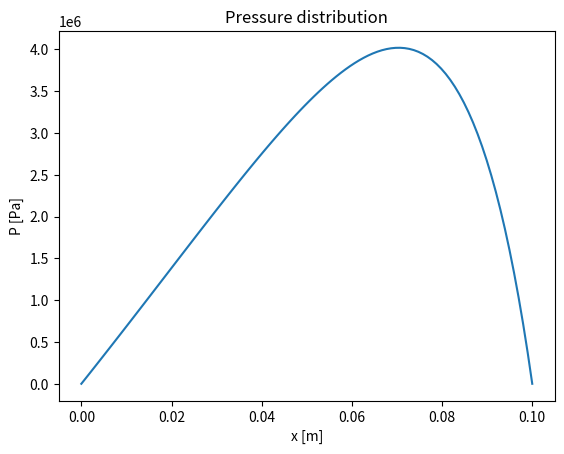

This figure's Python source:

import sympy as sp
import math
import numpy as np
import matplotlib.pyplot as plt

# Define the symbols
l1 = 100e-3 # length of shoe in x direction
l2 = 400e-3 # Width of slider perpindicular to x direction
h0 = 40e-6 # minimum film thickness
sh = 55e-6 # shoulder height
ub = 5 # velocity of the slider
eta = 0.05 # viscosity of the lubricant at operation temperature

# slider is consideres infinitely wide

# 1 - load carrying capacity
H0 = h0/sh # dimensionsless term
print("H0 = ", H0)

Wz = 6*math.log((H0+1)/H0) - 12/(1+2*H0)
wz_mark = Wz*eta*ub*l1**2/sh**2
wz = wz_mark*l1
print(f" Wz = {Wz}")
print(f" wz,mark = {wz_mark}")
print(f"Load carrying capacity: {wz} [N]")

# 2 - maximum pressure and sketch pressure distribution

x = np.linspace(0, l1, 100)

X = x/l1
P = 6*X*(1-X)/((H0+1-X)**2*(1+2*H0))

p = P*eta*ub*l1/sh**2

plt.plot(x, p)
plt.xlabel("x [m]")
plt.ylabel("P [Pa]")
plt.title("Pressure distribution")
plt.show()

# maximum pressure

Pmax = 3*eta*ub*l1*sh/(2*h0*(sh+h0)*(sh+2*h0))

print(f"Maximum pressure: {Pmax} [Pa]")

# 3- Friction factor in the bearing
mu = (2*sh*sp.log(H0/(1+H0)) + 3*sh/(1+2*H0)) / (3*l1*sp.log(H0/(1+H0)) + 6*l1/(1+2*H0))
print(f"Friction factor: {mu}")

# 4 - length l_Fx of the bearing
# pivot point is located such that net torque is zero
# Xcp = 1/Wz*int(P*XX dX)

X = sp.symbols('X')
P = 6*X*(1-X)/((H0+1-X)**2*(1+2*H0))
Xcp = 1/Wz*sp.integrate(sp.simplify(P)*X, (X, 0, 1))
xcp = Xcp*l1

print(f"location of the resulting force from pressure: {xcp} [m]")

# !!!!!!!!!!!!!!
